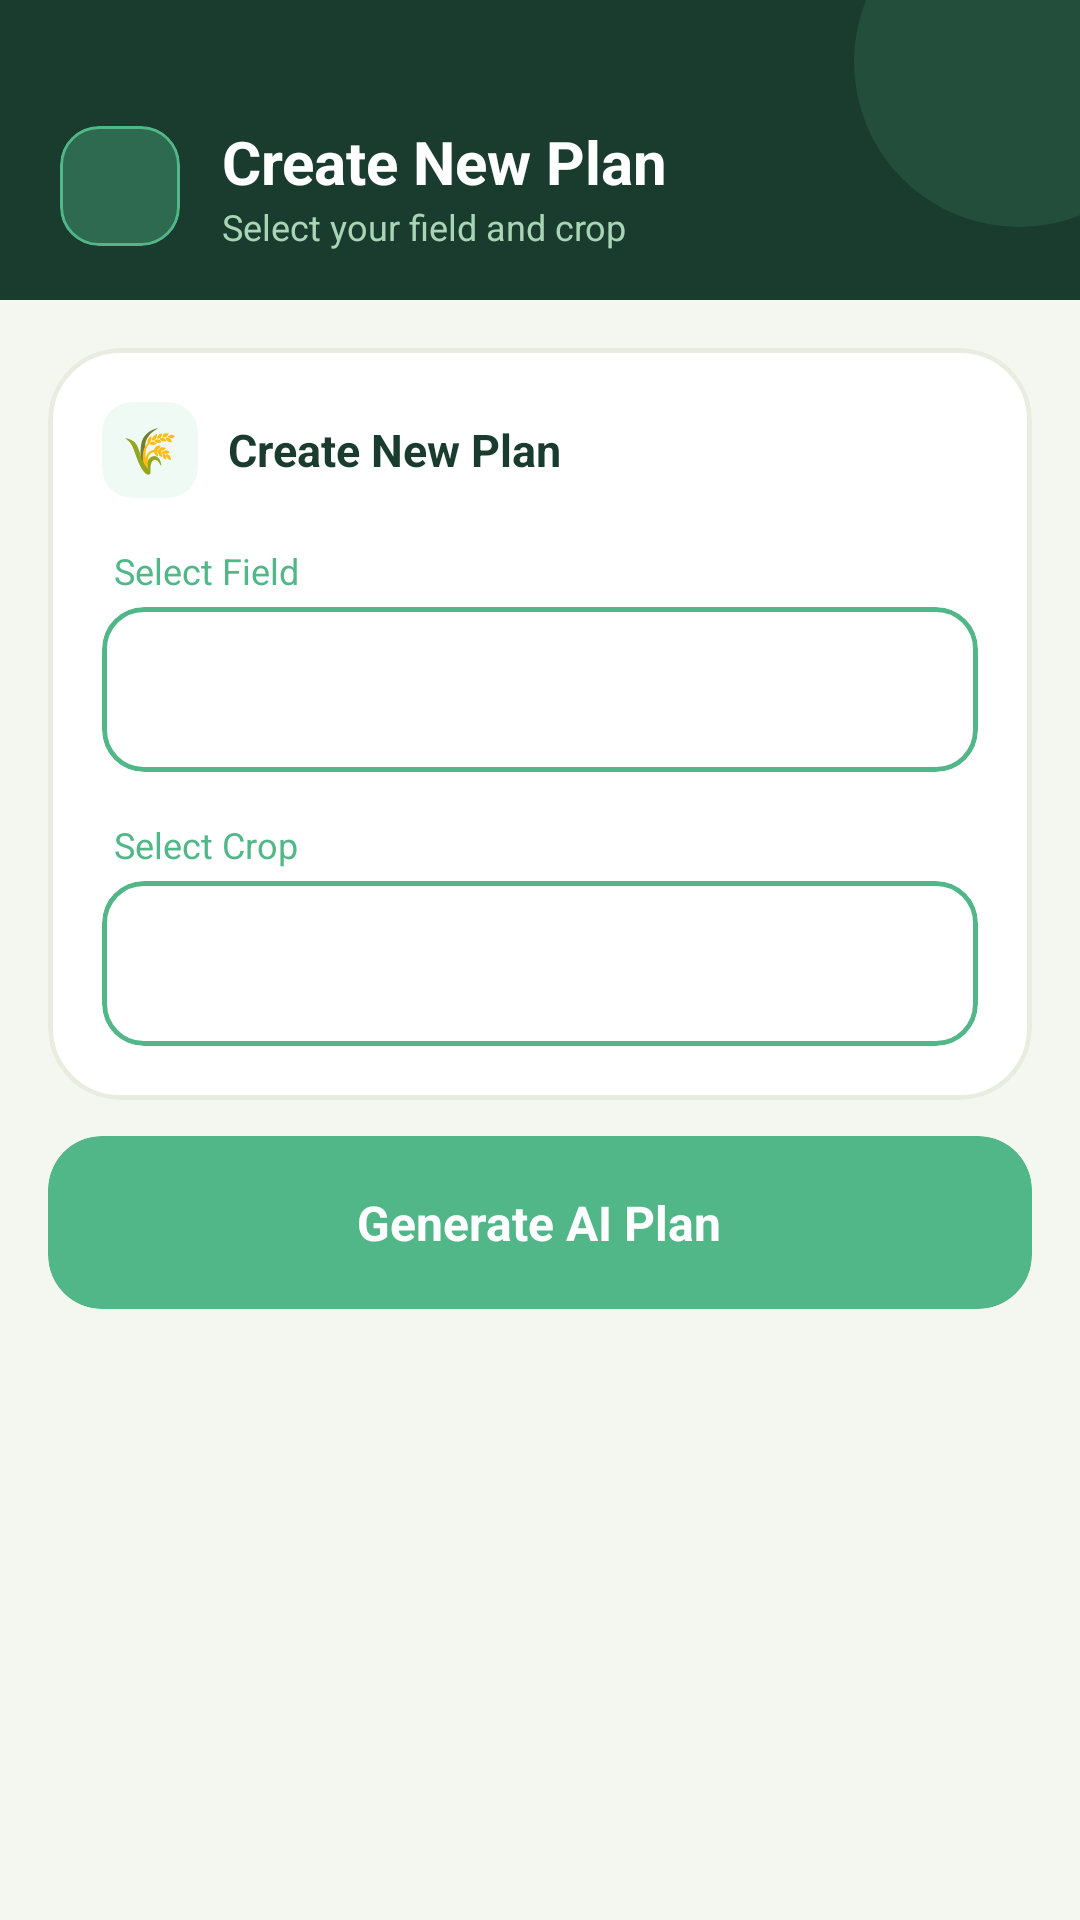

Produce the Android XML layout that renders to this screen, including the resource entries it uses.
<!-- AndroidManifest.xml: application theme Theme.KhetMitra -->
<!-- res/layout/activity_create_plan.xml -->
<?xml version="1.0" encoding="utf-8"?>
<androidx.constraintlayout.widget.ConstraintLayout
    xmlns:android="http://schemas.android.com/apk/res/android"
    xmlns:app="http://schemas.android.com/apk/res-auto"
    xmlns:tools="http://schemas.android.com/tools"
    android:layout_width="match_parent"
    android:layout_height="match_parent"
    android:background="#F4F7F0"
    tools:ignore="HardcodedText">

    <View
        android:id="@+id/headerBg"
        android:layout_width="match_parent"
        android:layout_height="100dp"
        android:background="#1A3C2E"
        app:layout_constraintTop_toTopOf="parent" />

    <View
        android:layout_width="110dp"
        android:layout_height="110dp"
        android:background="@drawable/bg_circle_glow_green"
        android:alpha="0.15"
        android:layout_marginEnd="-35dp"
        android:layout_marginTop="-35dp"
        app:layout_constraintEnd_toEndOf="parent"
        app:layout_constraintTop_toTopOf="parent" />

    <com.google.android.material.card.MaterialCardView
        android:id="@+id/btnBack"
        android:layout_width="40dp"
        android:layout_height="40dp"
        android:layout_marginStart="20dp"
        android:layout_marginTop="42dp"
        android:clickable="true"
        android:focusable="true"
        android:foreground="?attr/selectableItemBackground"
        app:cardBackgroundColor="#2D6A4F"
        app:cardCornerRadius="13dp"
        app:cardElevation="0dp"
        app:strokeColor="#52B788"
        app:strokeWidth="1dp"
        app:layout_constraintStart_toStartOf="parent"
        app:layout_constraintTop_toTopOf="parent">

        <ImageView
            android:layout_width="20dp"
            android:layout_height="20dp"
            android:layout_gravity="center"
            android:src="@drawable/round_arrow_back_24"
            app:tint="#FFFFFF"
            android:importantForAccessibility="no" />
    </com.google.android.material.card.MaterialCardView>

    <TextView
        android:id="@+id/tvHeaderTitle"
        android:layout_width="0dp"
        android:layout_height="wrap_content"
        android:layout_marginStart="14dp"
        android:layout_marginEnd="20dp"
        android:text="Create New Plan"
        android:textColor="#FFFFFF"
        android:textSize="20sp"
        android:textStyle="bold"
        app:layout_constraintBottom_toTopOf="@id/tvHeaderSub"
        app:layout_constraintStart_toEndOf="@id/btnBack"
        app:layout_constraintTop_toTopOf="@id/btnBack"
        app:layout_constraintVertical_chainStyle="packed" />

    <TextView
        android:id="@+id/tvHeaderSub"
        android:layout_width="0dp"
        android:layout_height="wrap_content"
        android:layout_marginStart="14dp"
        android:layout_marginEnd="20dp"
        android:text="Select your field and crop"
        android:textColor="#A8D5B5"
        android:textSize="12sp"
        app:layout_constraintBottom_toBottomOf="@id/btnBack"
        app:layout_constraintStart_toEndOf="@id/btnBack"
        app:layout_constraintTop_toBottomOf="@id/tvHeaderTitle" />

    <androidx.core.widget.NestedScrollView
        android:layout_width="match_parent"
        android:layout_height="0dp"
        android:clipToPadding="false"
        android:paddingHorizontal="16dp"
        android:paddingBottom="40dp"
        android:overScrollMode="never"
        app:layout_constraintBottom_toBottomOf="parent"
        app:layout_constraintTop_toBottomOf="@id/headerBg">

        <LinearLayout
            android:layout_width="match_parent"
            android:layout_height="wrap_content"
            android:orientation="vertical">

            <com.google.android.material.card.MaterialCardView
                android:layout_width="match_parent"
                android:layout_height="wrap_content"
                android:layout_marginTop="16dp"
                android:layout_marginBottom="12dp"
                app:cardBackgroundColor="#FFFFFF"
                app:cardCornerRadius="24dp"
                app:cardElevation="0dp"
                app:strokeColor="#E8EDE0"
                app:strokeWidth="1.5dp">

                <LinearLayout
                    android:layout_width="match_parent"
                    android:layout_height="wrap_content"
                    android:orientation="vertical"
                    android:padding="18dp">

                    <LinearLayout
                        android:layout_width="match_parent"
                        android:layout_height="wrap_content"
                        android:orientation="horizontal"
                        android:gravity="center_vertical"
                        android:layout_marginBottom="16dp">

                        <com.google.android.material.card.MaterialCardView
                            android:layout_width="32dp"
                            android:layout_height="32dp"
                            android:layout_marginEnd="10dp"
                            app:cardBackgroundColor="#F0FAF5"
                            app:cardCornerRadius="10dp"
                            app:cardElevation="0dp"
                            app:strokeWidth="0dp">
                            <TextView
                                android:layout_width="wrap_content"
                                android:layout_height="wrap_content"
                                android:layout_gravity="center"
                                android:text="🌾"
                                android:textSize="15sp" />
                        </com.google.android.material.card.MaterialCardView>

                        <TextView
                            android:layout_width="wrap_content"
                            android:layout_height="wrap_content"
                            android:text="Create New Plan"
                            android:textColor="#1A3C2E"
                            android:textSize="15sp"
                            android:textStyle="bold" />
                    </LinearLayout>

                    <TextView
                        android:id="@+id/tvFarmLabel"
                        android:layout_width="wrap_content"
                        android:layout_height="wrap_content"
                        android:text="Select Field"
                        android:textColor="#52B788"
                        android:textSize="12sp"
                        android:layout_marginStart="4dp"
                        android:layout_marginBottom="4dp"/>

                    <com.google.android.material.card.MaterialCardView
                        android:layout_width="match_parent"
                        android:layout_height="55dp"
                        android:layout_marginBottom="16dp"
                        app:cardBackgroundColor="#FFFFFF"
                        app:cardCornerRadius="14dp"
                        app:cardElevation="0dp"
                        app:strokeColor="#52B788"
                        app:strokeWidth="1.5dp">

                        <Spinner
                            android:id="@+id/spinnerFarm"
                            android:layout_width="match_parent"
                            android:layout_height="match_parent"
                            android:background="@android:color/transparent"
                            android:paddingHorizontal="16dp"
                            android:popupBackground="@drawable/bg_spinner_dropdown" />

                        <ImageView
                            android:layout_width="35dp"
                            android:layout_height="35dp"
                            android:layout_gravity="end|center_vertical"
                            android:layout_marginEnd="16dp"
                            android:src="@drawable/arrow_down"
                            app:tint="#52B788"
                            android:importantForAccessibility="no" />
                    </com.google.android.material.card.MaterialCardView>

                    <TextView
                        android:id="@+id/tvCropLabel"
                        android:layout_width="wrap_content"
                        android:layout_height="wrap_content"
                        android:text="Select Crop"
                        android:textColor="#52B788"
                        android:textSize="12sp"
                        android:layout_marginStart="4dp"
                        android:layout_marginBottom="4dp"/>

                    <com.google.android.material.card.MaterialCardView
                        android:layout_width="match_parent"
                        android:layout_height="55dp"
                        app:cardBackgroundColor="#FFFFFF"
                        app:cardCornerRadius="14dp"
                        app:cardElevation="0dp"
                        app:strokeColor="#52B788"
                        app:strokeWidth="1.5dp">

                        <Spinner
                            android:id="@+id/spinnerCrop"
                            android:layout_width="match_parent"
                            android:layout_height="match_parent"
                            android:background="@android:color/transparent"
                            android:paddingHorizontal="16dp"
                            android:popupBackground="@drawable/bg_spinner_dropdown" />

                        <ImageView
                            android:layout_width="35dp"
                            android:layout_height="35dp"
                            android:layout_gravity="end|center_vertical"
                            android:layout_marginEnd="16dp"
                            android:src="@drawable/arrow_down"
                            app:tint="#52B788"
                            android:importantForAccessibility="no" />
                    </com.google.android.material.card.MaterialCardView>
                </LinearLayout>
            </com.google.android.material.card.MaterialCardView>

            <com.google.android.material.card.MaterialCardView
                android:id="@+id/btnGeneratePlan"
                android:layout_width="match_parent"
                android:layout_height="wrap_content"
                android:layout_marginBottom="12dp"
                android:clickable="true"
                android:focusable="true"
                android:foreground="?attr/selectableItemBackground"
                app:cardBackgroundColor="#52B788"
                app:cardCornerRadius="18dp"
                app:cardElevation="0dp"
                app:strokeWidth="0dp">

                <LinearLayout
                    android:layout_width="match_parent"
                    android:layout_height="wrap_content"
                    android:gravity="center"
                    android:orientation="horizontal"
                    android:paddingVertical="18dp">

                    <ProgressBar
                        android:id="@+id/progressGenerate"
                        android:layout_width="20dp"
                        android:layout_height="20dp"
                        android:layout_marginEnd="10dp"
                        android:indeterminateTint="#FFFFFF"
                        android:visibility="gone" />

                    <TextView
                        android:id="@+id/tvBtnGenerateLabel"
                        android:layout_width="wrap_content"
                        android:layout_height="wrap_content"
                        android:text="Generate AI Plan"
                        android:textColor="#FFFFFF"
                        android:textSize="16sp"
                        android:textStyle="bold" />
                </LinearLayout>
            </com.google.android.material.card.MaterialCardView>
        </LinearLayout>
    </androidx.core.widget.NestedScrollView>
</androidx.constraintlayout.widget.ConstraintLayout>
<!-- resources referenced by this layout -->
<resources>
  <!-- drawable bg_circle_glow_green (drawable) -->
  <?xml version="1.0" encoding="utf-8"?>
  <shape xmlns:android="http://schemas.android.com/apk/res/android"
      android:shape="oval">
      <solid android:color="#52B788" />
  </shape>
  <!-- drawable bg_spinner_dropdown (drawable) -->
  <?xml version="1.0" encoding="utf-8"?>
  <shape xmlns:android="http://schemas.android.com/apk/res/android">
      <solid android:color="#FFFFFF"/>
      <corners android:radius="14dp"/>
      <stroke android:width="1.5dp" android:color="#E8EDE0"/>
  </shape>
  <style name="Theme.KhetMitra" parent="Base.Theme.KhetMitra" />
  <style name="Base.Theme.KhetMitra" parent="Theme.Material3.DayNight.NoActionBar">
          <item name="android:windowIsTranslucent">true</item>
      </style>
</resources>
